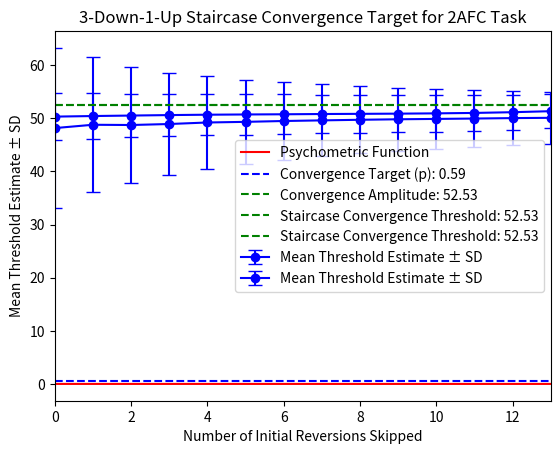

Reproduce this figure in Python.
#!/usr/bin/env python3
# -*- coding: utf-8 -*-
"""
Created on Thu Nov  2 14:55:09 2023

@author: mirayabaid
"""

# Transformed Staircase Simulation 

import matplotlib.pyplot as plt
import numpy as np
from scipy.stats import norm
import random

def GetPsychometricFunction(PsychometricCurveMu = 50,
                                 PsychometricCurveSigma = 10,
                                 StimulusIntensityStart = 0, 
                                 StimulusIntensityStop = 100):
    stimulus_range = np.linspace(StimulusIntensityStart, StimulusIntensityStop, 100)
    pr_correct = norm.cdf(stimulus_range, loc = PsychometricCurveMu, scale = PsychometricCurveSigma) 
    return stimulus_range, pr_correct

stimulus_range, pr_correct = GetPsychometricFunction()

 # get the staircase convergence point when the observer's performance can be attributed to ONLY their sensitivity and not guessing by chance 
 
def GetStaircaseConvergenceTarget(NumAFC = 2, 
                                    Criterion = (3,1)): 
    chance = 1/NumAFC 
    unadjusted_target= 0.5**(1/(Criterion[0]/Criterion[1]))
    # adjusting the convergence point to account for chance 
    target = (unadjusted_target - chance) 
    # scaling this difference to the proportion of the range that's above chance 
    target_probability = target/(1 - chance)
    return target_probability, NumAFC, Criterion
                                        
target_probability, NumAFC, Criterion = GetStaircaseConvergenceTarget()

# find the stimulus amplitude at which the target staircase convergence target is reached 
# basically the amplitude at which p(correctly detecting) = 0.5 (point of subjective equality)

def GetStaircaseConvergenceIntensity(stimulus_range, pr_correct, target_probability): # values 
    
    # find value in pr_correct that is closest to the target, then index by that value to find a stimulus intensity value 
    # first find the absolute difference between pr_correct values and the target 
    # whichever value from the resulting array is the smallest, find the index of that value, then use to find the target intensity 
    
    target_index = np.abs(pr_correct - target_probability).argmin()
    target_intensity = stimulus_range[target_index]
    return target_intensity 

target_intensity = GetStaircaseConvergenceIntensity(stimulus_range, pr_correct, target_probability)
    
def PlotPsychometricFunctionTarget(stimulus_range, pr_correct, target_probability, target_intensity):
    plt.plot(stimulus_range, pr_correct, color='red', label='Psychometric Function')
    plt.axhline(y=target_probability, color='blue', linestyle='--', label=f'Convergence Target (p): {target_probability:.2f}')
    plt.axvline(x=target_intensity, color='green', linestyle='--', label=f'Convergence Amplitude: {target_intensity:.2f}')
    plt.xlabel('Stimulus Intensity')
    plt.ylabel('p(correct)')
    plt.title(f'{Criterion[0]}-Down-{Criterion[1]}-Up Staircase Convergence Target for {NumAFC}AFC Task')
    plt.legend()
    plt.show()

PlotPsychometricFunctionTarget(stimulus_range, pr_correct, target_probability, target_intensity)



def SimulateTransformedStaircase(NumSimulations = 1000, 
                                 PsychometricCurveMu = 50,
                                 PsychometricCurveSigma = 10,
                                 StimulusIntensityStart = 0, # start of stimulus intensity range 
                                 StimulusIntensityStop = 100, # end of stimulus intensity range 
                                 MaxNumTrials = 1000, 
                                 MaxReversions = 15,  
                                 NumAFC = 2, 
                                 Criterion = (3,1), 
                                 InitialStepSize = 10, 
                                 StepFactor = 0.8,
                                 NumInitialReversionsSkipped = 0):
    
    # initialize variables for every simulation 
    
    # store stimulus intensity values by trial number for each simulation 
    Trial_Amplitude_History = np.full((MaxNumTrials, NumSimulations), 0)
    
    # store stimulus intensity values for each reversion number for each simulation 
    Reversion_Amplitude_History = np.full((MaxReversions, NumSimulations), 0)
    
    for simulation in range(NumSimulations):
        
        # initialize variables for every trial 
        StimulusIntensity = random.randrange(StimulusIntensityStart, StimulusIntensityStop)
        trial_counter = 0 
        reversion_counter = 0 
        reached_criterion = False 
        current_direction, new_direction = 0, 0
        cumulative_score = [0, 0]
        step_size = InitialStepSize
        chance = 1/NumAFC
        
        for trial in range(MaxNumTrials): 
            
            Trial_Amplitude_History[trial, simulation] = StimulusIntensity
            trial_counter += 1
            
            if np.random.uniform(0, 1) < norm.cdf(StimulusIntensity, loc = PsychometricCurveMu, scale = PsychometricCurveSigma) or np.random.uniform(0, 1) > (1 - chance):
                response = 1 # correct, so stimulus intensity decreases 
            else: 
                response = 0 # incorrect, so stimulus intensity increases
               
            if response == 1: 
                cumulative_score[0] += 1
            else:
                cumulative_score[1] +=1 
            
            if cumulative_score[0] >= Criterion[0]: # if 3 correct 
                new_direction = -1
                StimulusIntensity = max(0, StimulusIntensity - step_size) 
                cumulative_score = [0,0]
                reached_criterion = True
            elif cumulative_score[1] == Criterion[1]: # if one wrong 
                new_direction = +1
                StimulusIntensity = min(100, StimulusIntensity + step_size)
                cumulative_score = [0,0]
                reached_criterion = True
             
            if reached_criterion == True:
                 if current_direction == 0: 
                    current_direction = new_direction
                 elif current_direction != new_direction:
                    Reversion_Amplitude_History[reversion_counter, simulation] = StimulusIntensity
                    reversion_counter += 1
                    # when there's a reversion, decrease the step size 
                    step_size = step_size*StepFactor
                    current_direction = new_direction
                    
            if reversion_counter == MaxReversions :
                break
                
        
    return Trial_Amplitude_History, Reversion_Amplitude_History

Trial_Amplitude_History, Reversion_Amplitude_History = SimulateTransformedStaircase()

# number of trials vs number of reversions plot  ?

# optimizing number of reversions + number of reversions to skip + plots 
    ## calculate the estimated threshold for each number of reversals or for each number of initial reversals skipped - what stimulus intensity would the staircase converge at if it had been stopped at x reversions or if x reversions were skipped? 
 
def CalculateReversionThresholds(Reversion_Amplitude_History):
    NumReversions, NumSimulations = Reversion_Amplitude_History.shape
    
    # estimated threshold for each number of reversals counted 
    reversions_counted_thresholds = np.full((NumSimulations, NumReversions), 0)
    for i in range(NumSimulations): 
        for r in range(NumReversions): 
            reversions_counted_thresholds[i, r] = np.mean(Reversion_Amplitude_History[:r+1, i])
    
    # estimated threshold for each number of initial reversals skipped
    reversions_skipped_thresholds = np.full((NumSimulations, NumReversions), 0)
    for i in range(NumSimulations): 
        for r in range(NumReversions): 
            if NumReversions - (r+1) > 0:
                reversions_skipped_thresholds[i, r] = (sum(Reversion_Amplitude_History[:, i]) - sum(Reversion_Amplitude_History[:r+1, i]))/(NumReversions - (r+1))
            else:
                reversions_skipped_thresholds[i, r] = np.sum(Reversion_Amplitude_History[r+1:, i])
    
    return reversions_counted_thresholds, reversions_skipped_thresholds, NumReversions

reversions_counted_thresholds, reversions_skipped_thresholds, NumReversions = CalculateReversionThresholds(Reversion_Amplitude_History)

# plotting 
rc_mean_threshold = np.mean(reversions_counted_thresholds, axis=0)
rc_threshold_sd = np.std(reversions_counted_thresholds, axis=0)
rs_mean_threshold = np.mean(reversions_skipped_thresholds, axis=0)
rs_threshold_sd = np.std(reversions_skipped_thresholds, axis=0)

# number of reversions counted plot 
plt.errorbar(list(range(NumReversions)), rc_mean_threshold, yerr=rc_threshold_sd, fmt='o-', color='b', capsize=5, label='Mean Threshold Estimate ± SD')
plt.axhline(y=target_intensity, color='green', linestyle='--', label=f'Staircase Convergence Threshold: {target_intensity:.2f}')
plt.xlabel('Number of Reversions')
plt.ylabel('Mean Threshold Estimate ± SD')
plt.legend()
plt.show()

# number of initial reversions skipped plot 
plt.errorbar(list(range(NumReversions-1)), rs_mean_threshold[:-1], yerr=rs_threshold_sd[:-1], fmt='o-', color='b', capsize=5, label='Mean Threshold Estimate ± SD')
plt.axhline(y=target_intensity, color='green', linestyle='--', label=f'Staircase Convergence Threshold: {target_intensity:.2f}')
plt.xlabel('Number of Initial Reversions Skipped')
plt.ylabel('Mean Threshold Estimate ± SD')
plt.xlim(0, NumReversions-2) 
plt.legend()
plt.show()
    
    
  
  
  
    
    
    
    
    
    
    
    
    
    
    
    
    
    
    
    
    
    
    
    
    
    
    
    
    
    
    

